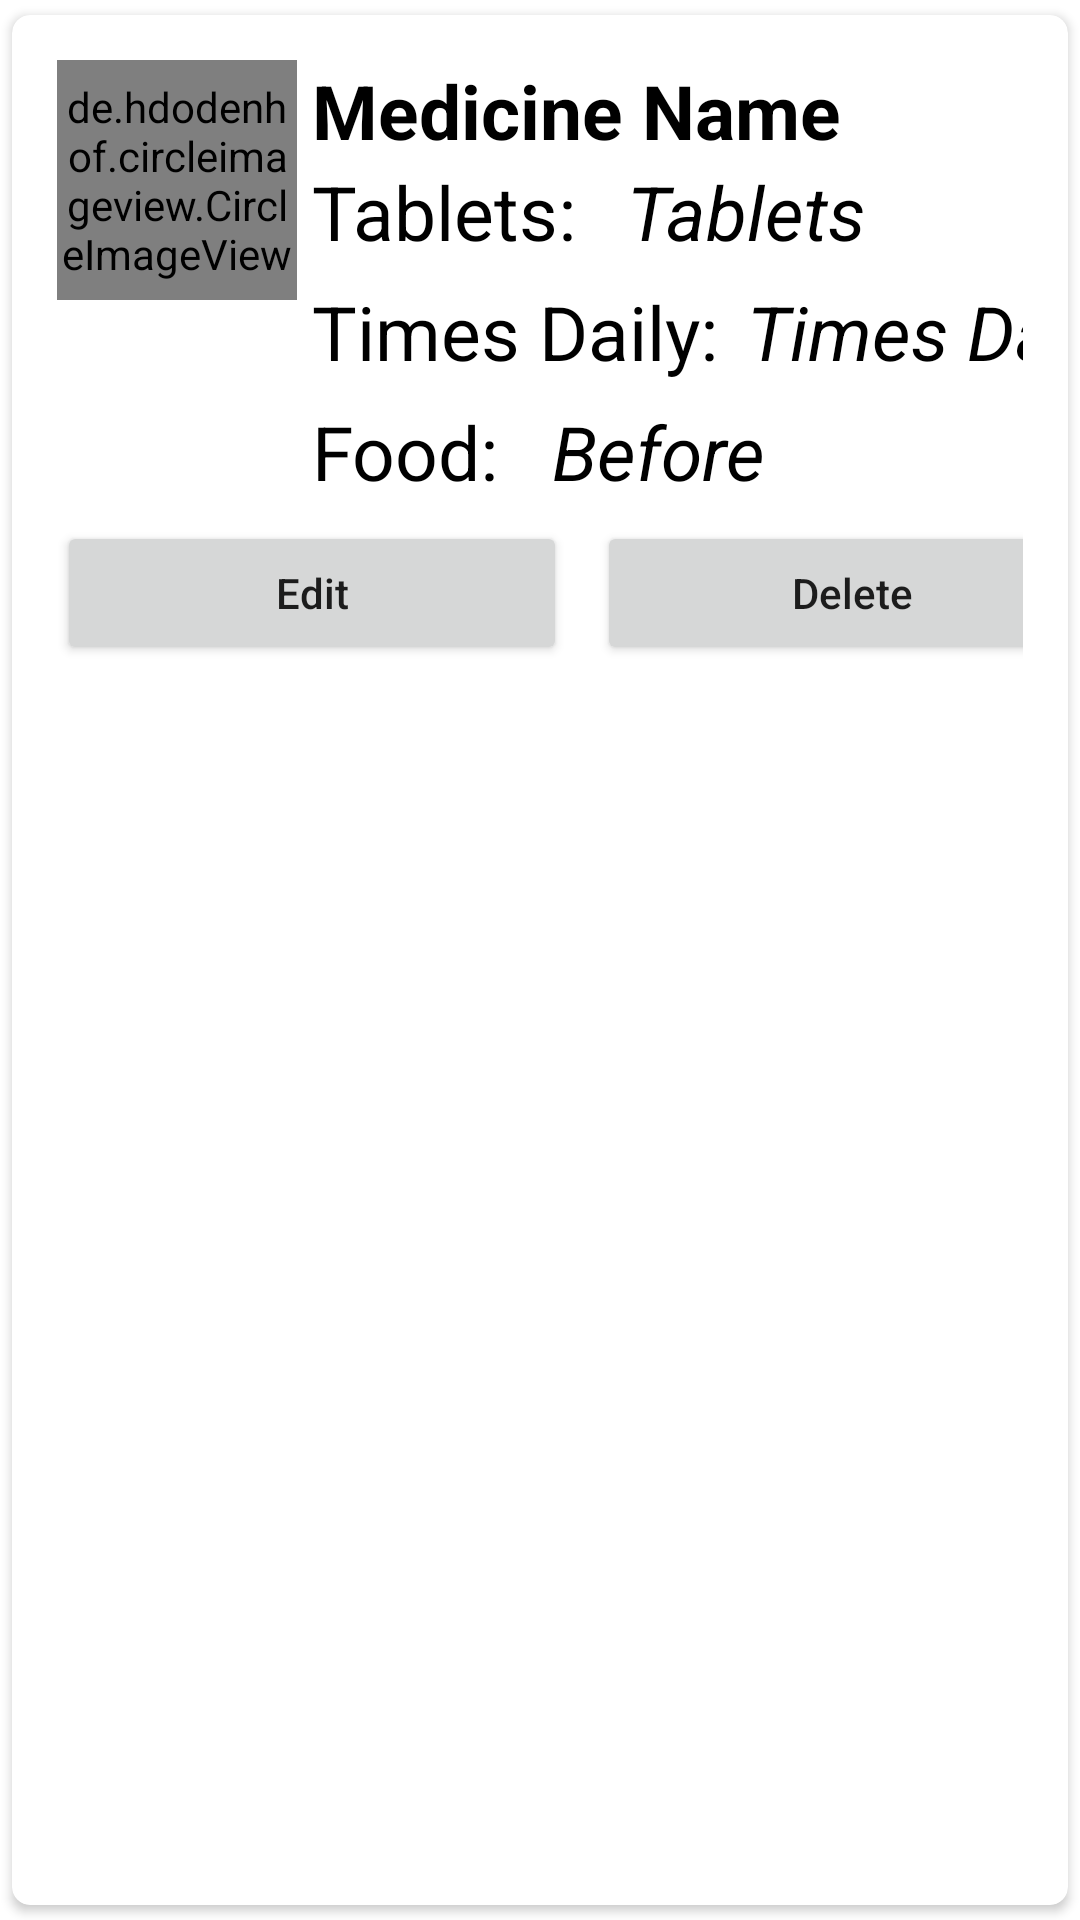

Reconstruct the res/layout file that produces this screen, plus the resources it refers to.
<!-- AndroidManifest.xml: application theme Theme.BottomNavigation -->
<!-- res/layout/medicine_item.xml -->
<?xml version="1.0" encoding="utf-8"?>
<androidx.cardview.widget.CardView xmlns:android="http://schemas.android.com/apk/res/android"
    android:layout_width="match_parent"
    android:layout_height="wrap_content"
    xmlns:app="http://schemas.android.com/apk/res-auto"
    app:cardCornerRadius="6dp"
    android:elevation="6dp"
    app:cardUseCompatPadding="true">

    <RelativeLayout
        android:layout_width="match_parent"
        android:layout_height="wrap_content"
        android:padding="15dp">

        <de.hdodenhof.circleimageview.CircleImageView
            android:id="@+id/imgl"
            android:layout_width="80dp"
            android:layout_height="80dp"
            android:src="@drawable/ic_launcher_background"
            app:civ_border_color="#FF000000"
            app:civ_border_width="2dp" />

        <TextView
            android:layout_width="match_parent"
            android:layout_height="wrap_content"
            android:id="@+id/medName_text"
            android:text="Medicine Name"
            android:textSize="25sp"
            android:textStyle="bold"
            android:textColor="#000"
            android:layout_toRightOf="@id/imgl"
            android:layout_marginLeft="5dp"/>


        <LinearLayout
            android:id="@+id/tablets_linear"
            android:layout_width="match_parent"
            android:layout_height="40dp"
            android:layout_below="@id/medName_text"
            android:layout_toRightOf="@id/imgl"
            android:orientation="horizontal">

            <TextView
                android:layout_width="100dp"
                android:layout_height="wrap_content"
                android:id="@+id/tablets"
                android:text="Tablets:"
                android:textSize="25sp"
                android:textColor="#000"
                android:layout_toRightOf="@id/imgl"
                android:layout_below="@id/medName_text"
                android:layout_marginLeft="5dp"/>

        <TextView
            android:textStyle="italic"
            android:layout_width="100dp"
            android:layout_height="wrap_content"
            android:id="@+id/tablets_text"
            android:text="Tablets"
            android:textSize="25sp"
            android:textColor="#000"
            android:layout_toRightOf="@id/imgl"
            android:layout_below="@id/medName_text"
            android:layout_marginLeft="5dp"/>

    </LinearLayout>


        <LinearLayout
            android:id="@+id/timesDaily_linear"
            android:layout_width="match_parent"
            android:layout_height="40dp"
            android:layout_below="@id/tablets_linear"
            android:layout_toRightOf="@id/imgl"
            android:orientation="horizontal">

            <TextView
                android:id="@+id/timesDaily"
                android:layout_width="140dp"
                android:layout_height="wrap_content"
                android:layout_below="@id/tablets_text"
                android:layout_marginLeft="5dp"
                android:layout_toRightOf="@id/imgl"
                android:text="Times Daily:"
                android:textColor="#000"
                android:textSize="25sp" />

            <TextView
                android:id="@+id/timesDaily_text"
                android:layout_width="130dp"
                android:layout_height="wrap_content"
                android:layout_below="@id/tablets_text"
                android:layout_marginLeft="5dp"
                android:layout_toRightOf="@id/imgl"
                android:text="Times Daily"
                android:textColor="#000"
                android:textSize="25sp"
                android:textStyle="italic" />

    </LinearLayout>



        <LinearLayout
            android:id="@+id/food_linear"
            android:layout_width="match_parent"
            android:layout_height="40dp"
            android:layout_below="@id/timesDaily_linear"
            android:layout_toRightOf="@id/imgl"
            android:orientation="horizontal">

            <TextView
                android:id="@+id/food"
                android:layout_width="80dp"
                android:layout_height="wrap_content"
                android:layout_marginLeft="5dp"
                android:text="Food:"
                android:textColor="#000"
                android:textSize="25sp"/>

            <TextView
                android:textStyle="italic"
                android:id="@+id/food_text"
                android:layout_width="100dp"
                android:layout_height="wrap_content"
                android:text="Before"
                android:textColor="#000"
                android:textSize="25sp" />
        </LinearLayout>

        <LinearLayout
            android:layout_below="@+id/food_linear"
            android:layout_width="match_parent"
            android:layout_height="wrap_content"
            android:orientation="horizontal">

            <Button
                android:layout_width="170dp"
                android:layout_height="wrap_content"
                android:text="Edit"
                android:textAllCaps="false"
                android:layout_marginRight="5dp"
                android:id="@+id/btnEdit"/>

            <Button
                android:layout_width="170dp"
                android:layout_height="wrap_content"
                android:text="Delete"
                android:textAllCaps="false"
                android:layout_marginLeft="5dp"
                android:id="@+id/btnDelete"/>

        </LinearLayout>


    </RelativeLayout>

</androidx.cardview.widget.CardView>
<!-- resources referenced by this layout -->
<resources>
  <style name="Theme.BottomNavigation" parent="Theme.MaterialComponents.DayNight.NoActionBar">
          
          <item name="colorPrimary">@color/colorPrimary</item>
          <item name="colorPrimaryVariant">@color/purple_700</item>
          <item name="colorOnPrimary">@color/white</item>
          
          <item name="colorSecondary">@color/colorAccent</item>
          <item name="colorSecondaryVariant">@color/teal_700</item>
          <item name="colorOnSecondary">@color/black</item>
          
          <item name="android:statusBarColor" tools:targetApi="l">@color/colorPrimary</item>
          
          <item name="windowActionBar">true</item>
      </style>
  <color name="colorPrimary">#14746f</color>
  <color name="purple_700">#FF3700B3</color>
  <color name="white">#FFFFFFFF</color>
  <color name="colorAccent">#2979FF</color>
  <color name="teal_700">#FF018786</color>
  <color name="black">#FF000000</color>
</resources>
